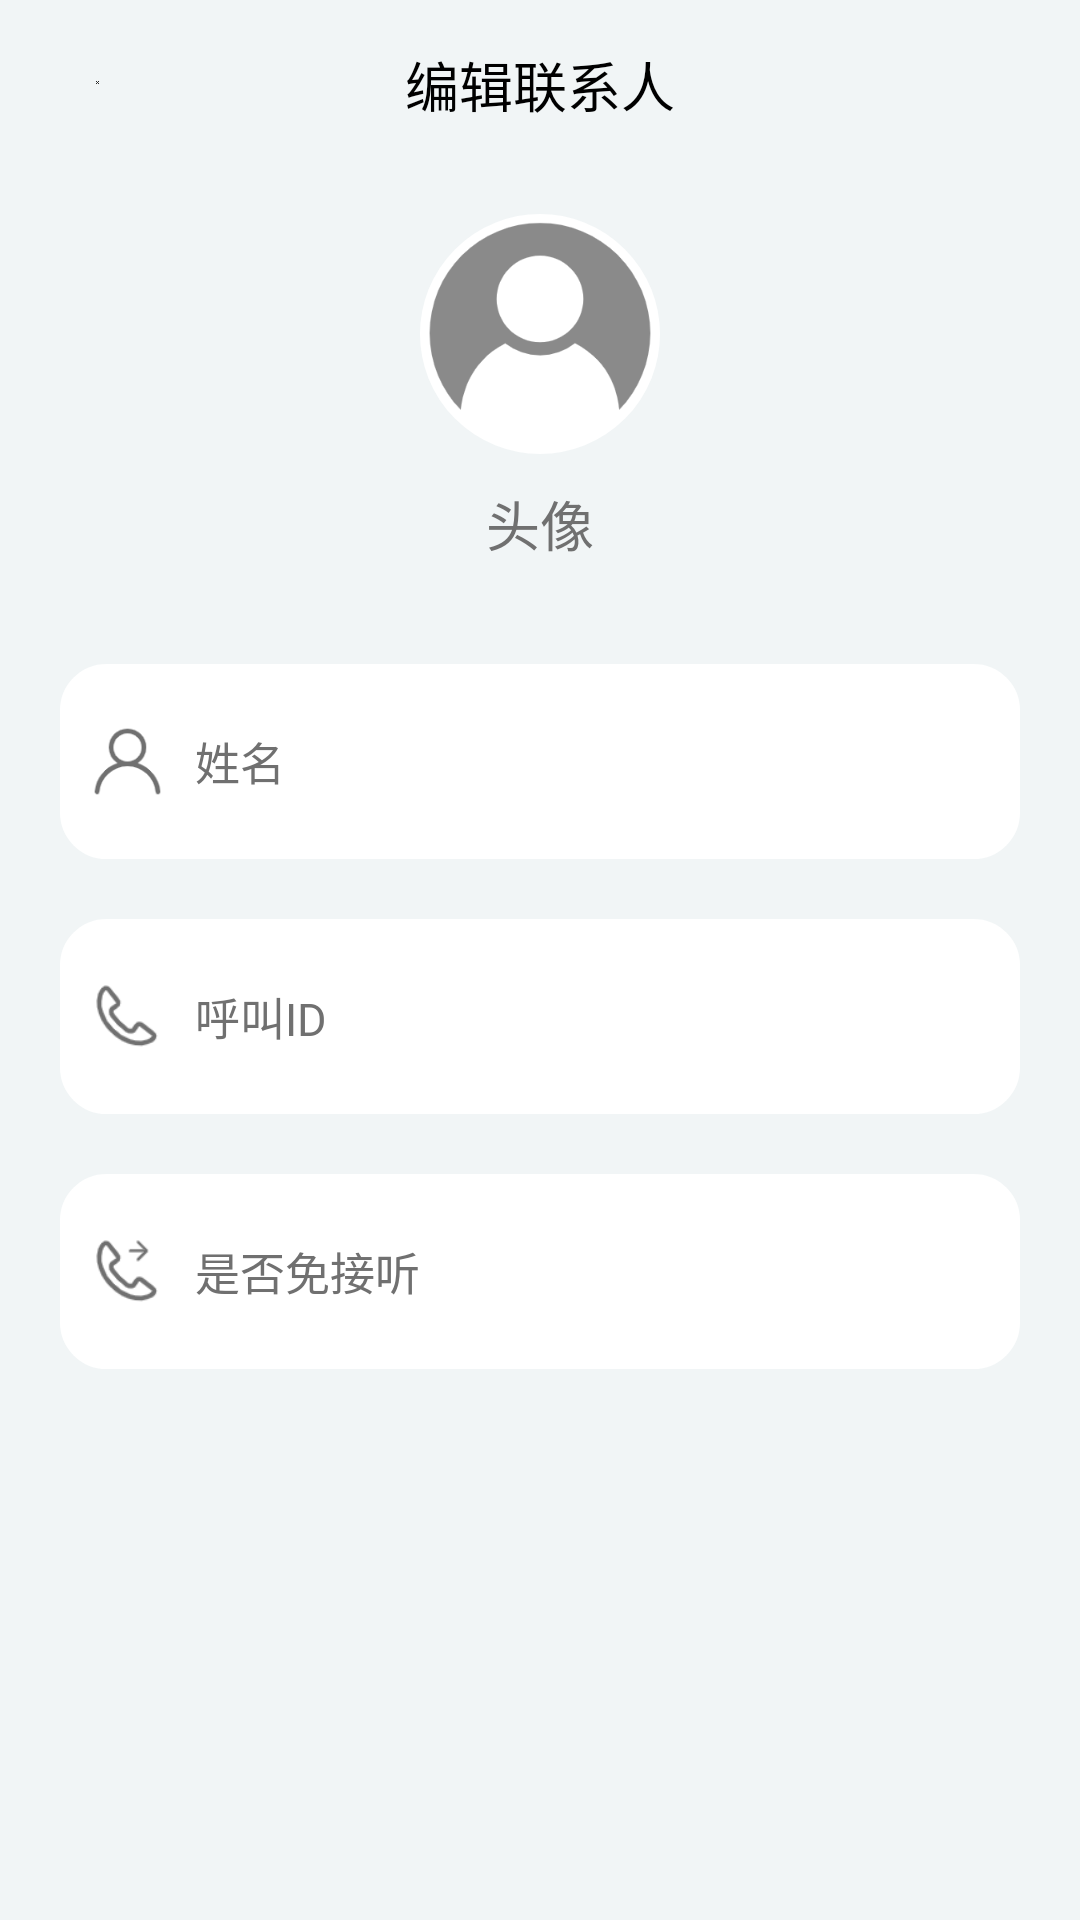

Produce the Android XML layout that renders to this screen, including the resource entries it uses.
<!-- AndroidManifest.xml: application theme Theme.ARCall -->
<!-- res/layout/activity_edit_person.xml -->
<?xml version="1.0" encoding="utf-8"?>
<LinearLayout xmlns:android="http://schemas.android.com/apk/res/android"
    xmlns:app="http://schemas.android.com/apk/res-auto"
    xmlns:tools="http://schemas.android.com/tools"
    android:layout_width="match_parent"
    android:layout_height="match_parent"
    android:orientation="vertical"
    android:background="#f1f5f6">
    <RelativeLayout
        android:id="@+id/rl_top"
        android:layout_width="match_parent"
        android:layout_marginTop="15dp"
        android:layout_height="wrap_content">
        <ImageButton
            android:id="@+id/btn_edit_true"
            android:layout_width="25dp"
            android:layout_height="25dp"
            android:src="@drawable/edit_true_nofinish"
            android:background="@null"
            android:layout_alignParentRight="true"
            android:padding="12dp"
            android:layout_marginRight="20dp"
            ></ImageButton>


        <ImageButton
            android:id="@+id/btn_edit_false"
            android:layout_width="25dp"
            android:layout_height="25dp"
            android:background="@null"
            android:padding="12dp"
            android:layout_marginLeft="20dp"
            android:src="@drawable/edit_false"></ImageButton>

        <TextView
            android:id="@+id/personDetailTitle"
            android:layout_width="wrap_content"
            android:layout_height="wrap_content"
            android:layout_centerInParent="true"
            android:text="编辑联系人"
            android:textColor="@color/black"
            android:textSize="18sp"></TextView>
    </RelativeLayout>

    <LinearLayout
        android:layout_width="match_parent"
        android:layout_height="match_parent"
        android:orientation="vertical">
         <LinearLayout
             android:layout_width="match_parent"
             android:layout_height="150dp"
             android:layout_marginTop="30dp"
             android:orientation="vertical">
            <ImageButton
                android:id="@+id/personImageEdit"
                android:layout_width="80dp"
                android:layout_height="80dp"
                android:layout_gravity="center"
                android:background="@drawable/shape_person_image"
                android:scaleType="fitXY"
                android:src="@drawable/person_image_default"/>

             <TextView
                 android:layout_width="wrap_content"
                 android:layout_height="wrap_content"
                 android:layout_marginTop="10dp"
                 android:layout_gravity="center"
                 android:text="头像"
                 android:textColor="#707070"
                 android:textSize="18sp"/>
         </LinearLayout>

        <RelativeLayout
            android:layout_width="320dp"
            android:layout_height="65dp"
            android:layout_gravity="center"
            android:orientation="horizontal"
            android:background="@drawable/shape_person_item">
            <ImageView
                android:id="@+id/nameIcon"
                android:layout_width="25dp"
                android:layout_height="25dp"
                android:layout_marginLeft="10dp"
                android:layout_centerVertical="true"
                android:layout_alignParentLeft="true"
                android:src="@drawable/name_icon"/>
            <TextView
                android:id="@+id/nameText"
                android:layout_width="wrap_content"
                android:layout_height="wrap_content"
                android:layout_marginLeft="10dp"
                android:layout_gravity="center"
                android:text="姓名"
                android:textColor="#707070"
                android:textSize="15sp"
                android:layout_toRightOf="@+id/nameIcon"
                android:layout_centerVertical="true"/>
            <EditText
                android:id="@+id/personNameEdit"
                android:layout_width="match_parent"
                android:layout_height="match_parent"
                android:layout_marginLeft="15dp"
                android:layout_toRightOf="@+id/nameText"
                android:background="@null"/>
        </RelativeLayout>

        <RelativeLayout
            android:layout_width="320dp"
            android:layout_height="65dp"
            android:layout_marginTop="20dp"
            android:layout_gravity="center"
            android:orientation="horizontal"
            android:background="@drawable/shape_person_item">
            <ImageView
                android:id="@+id/callIdIcon"
                android:layout_width="25dp"
                android:layout_height="25dp"
                android:layout_marginLeft="10dp"
                android:layout_centerVertical="true"
                android:layout_alignParentLeft="true"
                android:src="@drawable/callid_icon"/>
            <TextView
                android:id="@+id/callIdText"
                android:layout_width="wrap_content"
                android:layout_height="wrap_content"
                android:layout_marginLeft="10dp"
                android:layout_gravity="center"
                android:text="呼叫ID"
                android:textSize="15sp"
                android:textColor="#707070"
                android:layout_toRightOf="@+id/callIdIcon"
                android:layout_centerVertical="true"/>
            <EditText
                android:id="@+id/personCallIdEdit"
                android:layout_width="match_parent"
                android:layout_height="match_parent"
                android:layout_marginLeft="15dp"
                android:layout_toRightOf="@+id/callIdText"
                android:background="@null"/>
        </RelativeLayout>

        <RelativeLayout
            android:layout_width="320dp"
            android:layout_height="65dp"
            android:layout_marginTop="20dp"
            android:layout_gravity="center"
            android:orientation="horizontal"
            android:background="@drawable/shape_person_item">
            <ImageView
                android:id="@+id/callFreeIcon"
                android:layout_width="25dp"
                android:layout_height="25dp"
                android:layout_marginLeft="10dp"
                android:layout_centerVertical="true"
                android:layout_alignParentLeft="true"
                android:src="@drawable/callfree_icon"/>
            <TextView
                android:id="@+id/callFreeText"
                android:layout_width="wrap_content"
                android:layout_height="wrap_content"
                android:layout_marginLeft="10dp"
                android:layout_gravity="center"
                android:text="是否免接听"
                android:textSize="15sp"
                android:textColor="#707070"
                android:layout_toRightOf="@+id/callFreeIcon"
                android:layout_centerVertical="true"/>
            <EditText
                android:layout_width="match_parent"
                android:layout_height="match_parent"
                android:layout_marginLeft="15dp"
                android:layout_toRightOf="@+id/callFreeText"
                android:background="@null"/>
        </RelativeLayout>

    </LinearLayout>


</LinearLayout>
<!-- resources referenced by this layout -->
<resources>
  <!-- drawable callfree_icon: png bitmap (drawable-xxhdpi, 2127 bytes) -->
  <!-- drawable callid_icon: png bitmap (drawable-xxhdpi, 1860 bytes) -->
  <!-- drawable edit_false: png bitmap (drawable-xxhdpi, 607 bytes) -->
  <!-- drawable edit_true_nofinish: png bitmap (drawable-xxhdpi, 1040 bytes) -->
  <!-- drawable name_icon: png bitmap (drawable-xxhdpi, 2471 bytes) -->
  <!-- drawable person_image_default: png bitmap (drawable-xxhdpi, 11297 bytes) -->
  <!-- drawable shape_person_image (drawable) -->
  <?xml version="1.0" encoding="utf-8"?>
  <shape xmlns:android="http://schemas.android.com/apk/res/android"
      android:shape="rectangle">
      
  
      
      <solid android:color="@color/white" />
  
      
      <stroke
          android:width="1dp"
          android:color="@color/white"
          />
  
      
      <corners
          android:radius="2dp"
          android:topLeftRadius="40dp"
          android:topRightRadius="40dp"
          android:bottomRightRadius="40dp"
          android:bottomLeftRadius="40dp"
          />
  
  </shape>
  <!-- drawable shape_person_item (drawable) -->
  <?xml version="1.0" encoding="utf-8"?>
  <shape xmlns:android="http://schemas.android.com/apk/res/android"
      android:shape="rectangle">
      
  
      
      <solid android:color="@color/white" />
  
      
      <stroke
          android:width="1dp"
          android:color="@color/white"
          />
  
      
      <corners
          android:radius="2dp"
          android:topLeftRadius="15dp"
          android:topRightRadius="15dp"
          android:bottomRightRadius="15dp"
          android:bottomLeftRadius="15dp"
          />
  
  </shape>
  <!-- not gathered from this repository: default colours our renderer supplied (Android Studio template values) -->
  <color name="black">#FF000000</color>
  <color name="white">#FFFFFFFF</color>
</resources>
